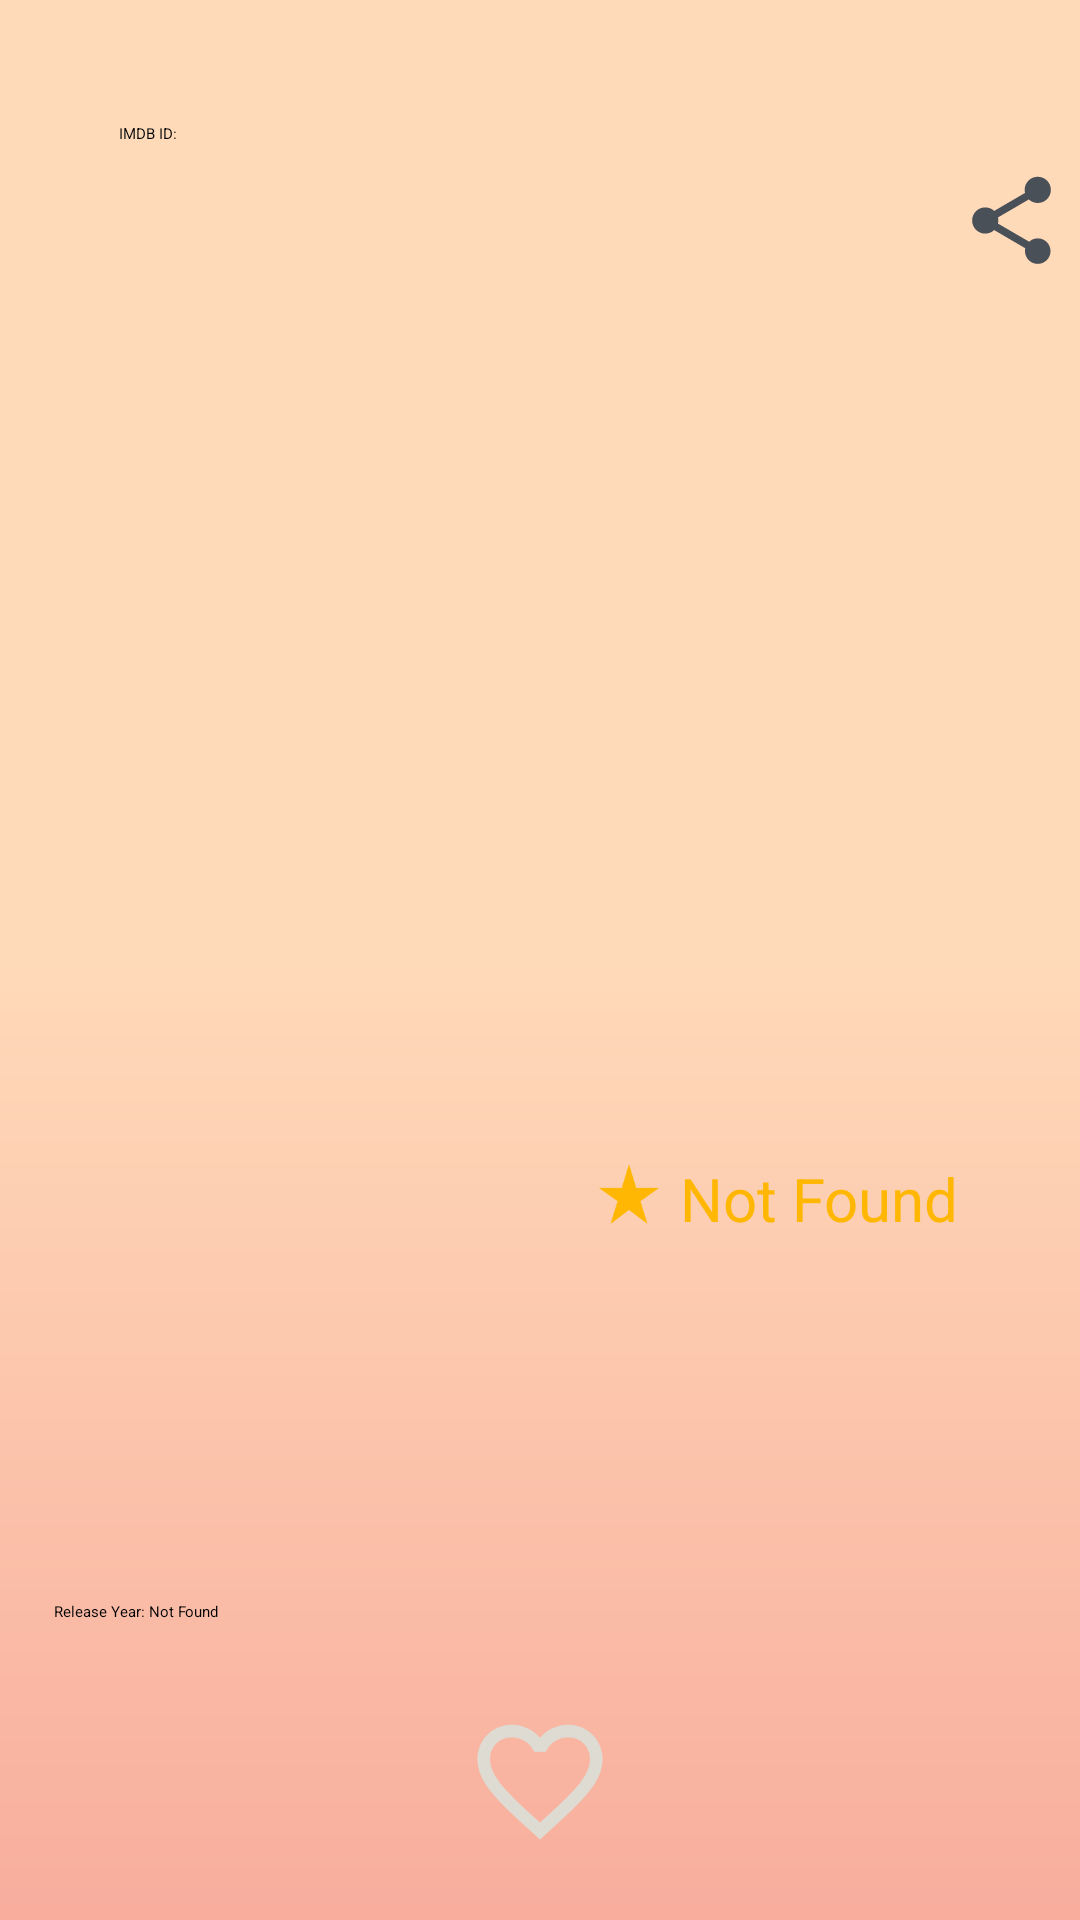

Write the Android layout XML for this screen, with the resource values it uses.
<!-- AndroidManifest.xml: application theme Theme.App.Starting -->
<!-- res/layout/activity_details.xml -->
<?xml version="1.0" encoding="utf-8"?>
<layout xmlns:android="http://schemas.android.com/apk/res/android"
    xmlns:app="http://schemas.android.com/apk/res-auto"
    xmlns:tools="http://schemas.android.com/tools">

    <ScrollView
        android:layout_width="match_parent"
        android:layout_height="match_parent"
        android:theme="@style/Back">

    <androidx.constraintlayout.widget.ConstraintLayout
        android:layout_width="match_parent"
        android:layout_height="match_parent"
        android:background="@android:color/transparent"
        tools:context=".DetailsActivity">

        <ImageView
            android:id="@+id/btnShare"
            android:layout_width="35dp"
            android:layout_height="35dp"
            android:clickable="true"
            android:background="@android:color/transparent"
            android:src="@drawable/baseline_share_24"
            app:layout_constraintStart_toEndOf="@+id/poster"
            app:layout_constraintTop_toTopOf="@+id/poster" />

        <TextView
            android:id="@+id/tvDetails"
            android:layout_width="wrap_content"
            android:layout_height="wrap_content"
            android:layout_marginTop="20dp"
            android:background="@android:color/transparent"
            android:text="See more Details"
            android:theme="@style/Back"
            android:clickable="true"
            app:layout_constraintEnd_toEndOf="parent"
            app:layout_constraintHorizontal_bias="0.5"
            app:layout_constraintStart_toStartOf="parent"
            app:layout_constraintTop_toBottomOf="@+id/checkWatchlist" />

        <ImageView
            android:id="@+id/poster"
            android:layout_width="280dp"
            android:layout_height="330dp"
            android:layout_marginTop="56dp"
            android:background="@android:color/transparent"
            app:layout_constraintEnd_toEndOf="parent"
            app:layout_constraintHorizontal_bias="0.495"
            app:layout_constraintStart_toStartOf="parent"
            app:layout_constraintTop_toTopOf="parent"
            app:srcCompat="@drawable/baseline_image_not_supported_24" />

        <TextView
            android:id="@+id/movieTitle"
            android:layout_width="324dp"
            android:layout_height="wrap_content"
            android:layout_marginTop="64dp"
            android:background="@android:color/transparent"
            android:gravity="center"
            android:theme="@style/Back"
            android:textSize="25dp"

            android:textStyle="bold"
            app:layout_constraintEnd_toEndOf="parent"
            app:layout_constraintHorizontal_bias="0.5"
            app:layout_constraintStart_toStartOf="parent"
            app:layout_constraintTop_toBottomOf="@+id/poster" />

        <LinearLayout
            android:layout_width="wrap_content"
            android:layout_height="wrap_content"
            android:background="@android:color/transparent"
            android:orientation="horizontal"
            app:layout_constraintEnd_toEndOf="@+id/poster"

            app:layout_constraintTop_toBottomOf="@+id/poster">

            <ImageView
                android:layout_width="wrap_content"
                android:layout_height="wrap_content"
                android:background="@android:color/transparent"

                android:src="@drawable/baseline_star_rate_24" />

            <TextView
                android:id="@+id/rating"
                android:layout_width="wrap_content"
                android:layout_height="wrap_content"
                android:background="@android:color/transparent"
                android:paddingLeft="5dp"

                android:text="Not Found"
                android:textColor="@color/yellow"
                android:textSize="20dp" />
        </LinearLayout>

        <ProgressBar
            android:id="@+id/progressBar"
            style="?android:attr/progressBarStyle"
            android:layout_width="wrap_content"
            android:layout_height="wrap_content"
            android:background="@android:color/transparent"
            app:layout_constraintBottom_toBottomOf="parent"
            android:indeterminate="true"
            android:indeterminateTint="@color/grey_2"
            android:indeterminateTintMode="src_atop"
            app:layout_constraintEnd_toEndOf="parent"
            app:layout_constraintHorizontal_bias="0.5"
            app:layout_constraintStart_toStartOf="parent"
            app:layout_constraintTop_toTopOf="parent"
            app:layout_constraintVertical_bias="0.5" />

        <TextView
            android:id="@+id/year"
            android:layout_width="wrap_content"
            android:layout_height="wrap_content"
            android:layout_marginTop="50dp"
            android:background="@android:color/transparent"
            android:text="Release Year: Not Found"
            android:theme="@style/Back"
            app:layout_constraintStart_toStartOf="@+id/movieTitle"
            app:layout_constraintTop_toBottomOf="@+id/movieTitle" />

        <TextView
            android:id="@+id/imdb"
            android:layout_width="wrap_content"
            android:layout_height="wrap_content"
            android:layout_marginBottom="8dp"
            android:background="@android:color/transparent"
            android:text="IMDB ID: "
            android:theme="@style/Back"
            app:layout_constraintBottom_toTopOf="@+id/poster"
            app:layout_constraintStart_toStartOf="@+id/poster" />

        <CheckBox
            android:id="@+id/checkWatchlist"
            android:layout_width="50dp"
            android:layout_height="50dp"
            android:layout_marginTop="28dp"
            android:background="@drawable/checkbox_selector"
            android:button="@null"
            app:layout_constraintEnd_toEndOf="parent"
            app:layout_constraintHorizontal_bias="0.5"
            app:layout_constraintStart_toStartOf="parent"
            app:layout_constraintTop_toBottomOf="@+id/year" />


    </androidx.constraintlayout.widget.ConstraintLayout>
    </ScrollView>
</layout>
<!-- resources referenced by this layout -->
<resources>
  <color name="grey_2">#343a40</color>
  <color name="yellow">#ffb703</color>
  <!-- drawable baseline_image_not_supported_24 (drawable) -->
  <vector android:height="24dp" android:tint="#6c757d"
      android:viewportHeight="24" android:viewportWidth="24"
      android:width="24dp" xmlns:android="http://schemas.android.com/apk/res/android">
      <path android:fillColor="@android:color/white" android:pathData="M21.9,21.9l-8.49,-8.49l0,0L3.59,3.59l0,0L2.1,2.1L0.69,3.51L3,5.83V19c0,1.1 0.9,2 2,2h13.17l2.31,2.31L21.9,21.9zM5,18l3.5,-4.5l2.5,3.01L12.17,15l3,3H5zM21,18.17L5.83,3H19c1.1,0 2,0.9 2,2V18.17z"/>
  </vector>
  <!-- drawable baseline_star_rate_24 (drawable) -->
  <vector android:height="24dp" android:tint="#ffb703"
      android:viewportHeight="24" android:viewportWidth="24"
      android:width="24dp" xmlns:android="http://schemas.android.com/apk/res/android">
      <path android:fillColor="@android:color/white" android:pathData="M14.43,10l-2.43,-8l-2.43,8l-7.57,0l6.18,4.41l-2.35,7.59l6.17,-4.69l6.18,4.69l-2.35,-7.59l6.17,-4.41z"/>
  </vector>
  <!-- drawable checkbox_selector (drawable) -->
  <?xml version="1.0" encoding="utf-8"?>
  <selector xmlns:android="http://schemas.android.com/apk/res/android">
  
      <item android:drawable="@drawable/baseline_favorite_border_24"
          android:state_checked="false"/>
      <item android:drawable="@drawable/baseline_favorite_24"
          android:state_checked="true"/>
      <item android:drawable="@drawable/baseline_favorite_border_24"/>
  
  </selector>
  <style name="Back">
          <item name="android:background">@drawable/background_light</item>
      </style>
  <style name="Theme.App.Starting" parent="Theme.SplashScreen">
          
          <item name="windowSplashScreenBackground" type="color">@color/grey_1</item>
          
          <item name="windowSplashScreenAnimatedIcon">@mipmap/ic_icon</item>
          
          <item name="postSplashScreenTheme">@style/Theme.Filmopedia</item>
  
      </style>
  <!-- drawable baseline_favorite_border_24 (drawable) -->
  <vector android:height="24dp" android:tint="#dedbd2"
      android:viewportHeight="24" android:viewportWidth="24"
      android:width="24dp" xmlns:android="http://schemas.android.com/apk/res/android">
      <path android:fillColor="@android:color/white" android:pathData="M16.5,3c-1.74,0 -3.41,0.81 -4.5,2.09C10.91,3.81 9.24,3 7.5,3 4.42,3 2,5.42 2,8.5c0,3.78 3.4,6.86 8.55,11.54L12,21.35l1.45,-1.32C18.6,15.36 22,12.28 22,8.5 22,5.42 19.58,3 16.5,3zM12.1,18.55l-0.1,0.1 -0.1,-0.1C7.14,14.24 4,11.39 4,8.5 4,6.5 5.5,5 7.5,5c1.54,0 3.04,0.99 3.57,2.36h1.87C13.46,5.99 14.96,5 16.5,5c2,0 3.5,1.5 3.5,3.5 0,2.89 -3.14,5.74 -7.9,10.05z"/>
  </vector>
  <!-- drawable baseline_favorite_24 (drawable) -->
  <vector android:height="24dp" android:tint="#ef233c"
      android:viewportHeight="24" android:viewportWidth="24"
      android:width="24dp" xmlns:android="http://schemas.android.com/apk/res/android">
      <path android:fillColor="@android:color/white" android:pathData="M12,21.35l-1.45,-1.32C5.4,15.36 2,12.28 2,8.5 2,5.42 4.42,3 7.5,3c1.74,0 3.41,0.81 4.5,2.09C13.09,3.81 14.76,3 16.5,3 19.58,3 22,5.42 22,8.5c0,3.78 -3.4,6.86 -8.55,11.54L12,21.35z"/>
  </vector>
  <!-- drawable background_light (drawable) -->
  <?xml version="1.0" encoding="utf-8"?>
  <shape xmlns:android="http://schemas.android.com/apk/res/android">
  
      <gradient
          android:type="linear"
          android:startColor="#ffdab9"
          android:centerColor="#ffdab9"
          android:endColor="#f8ad9d"
          android:angle="-90"/>
  
  </shape>
  <color name="grey_1">#6c757d</color>
  <style name="Theme.Filmopedia" parent="Base.Theme.Filmopedia" />
  <style name="Base.Theme.Filmopedia" parent="Theme.AppCompat.Light">
          
           <item name="colorPrimary">#ffdab9</item>
          <item name="colorSecondary">@color/grey_1</item>
  
      </style>
</resources>
